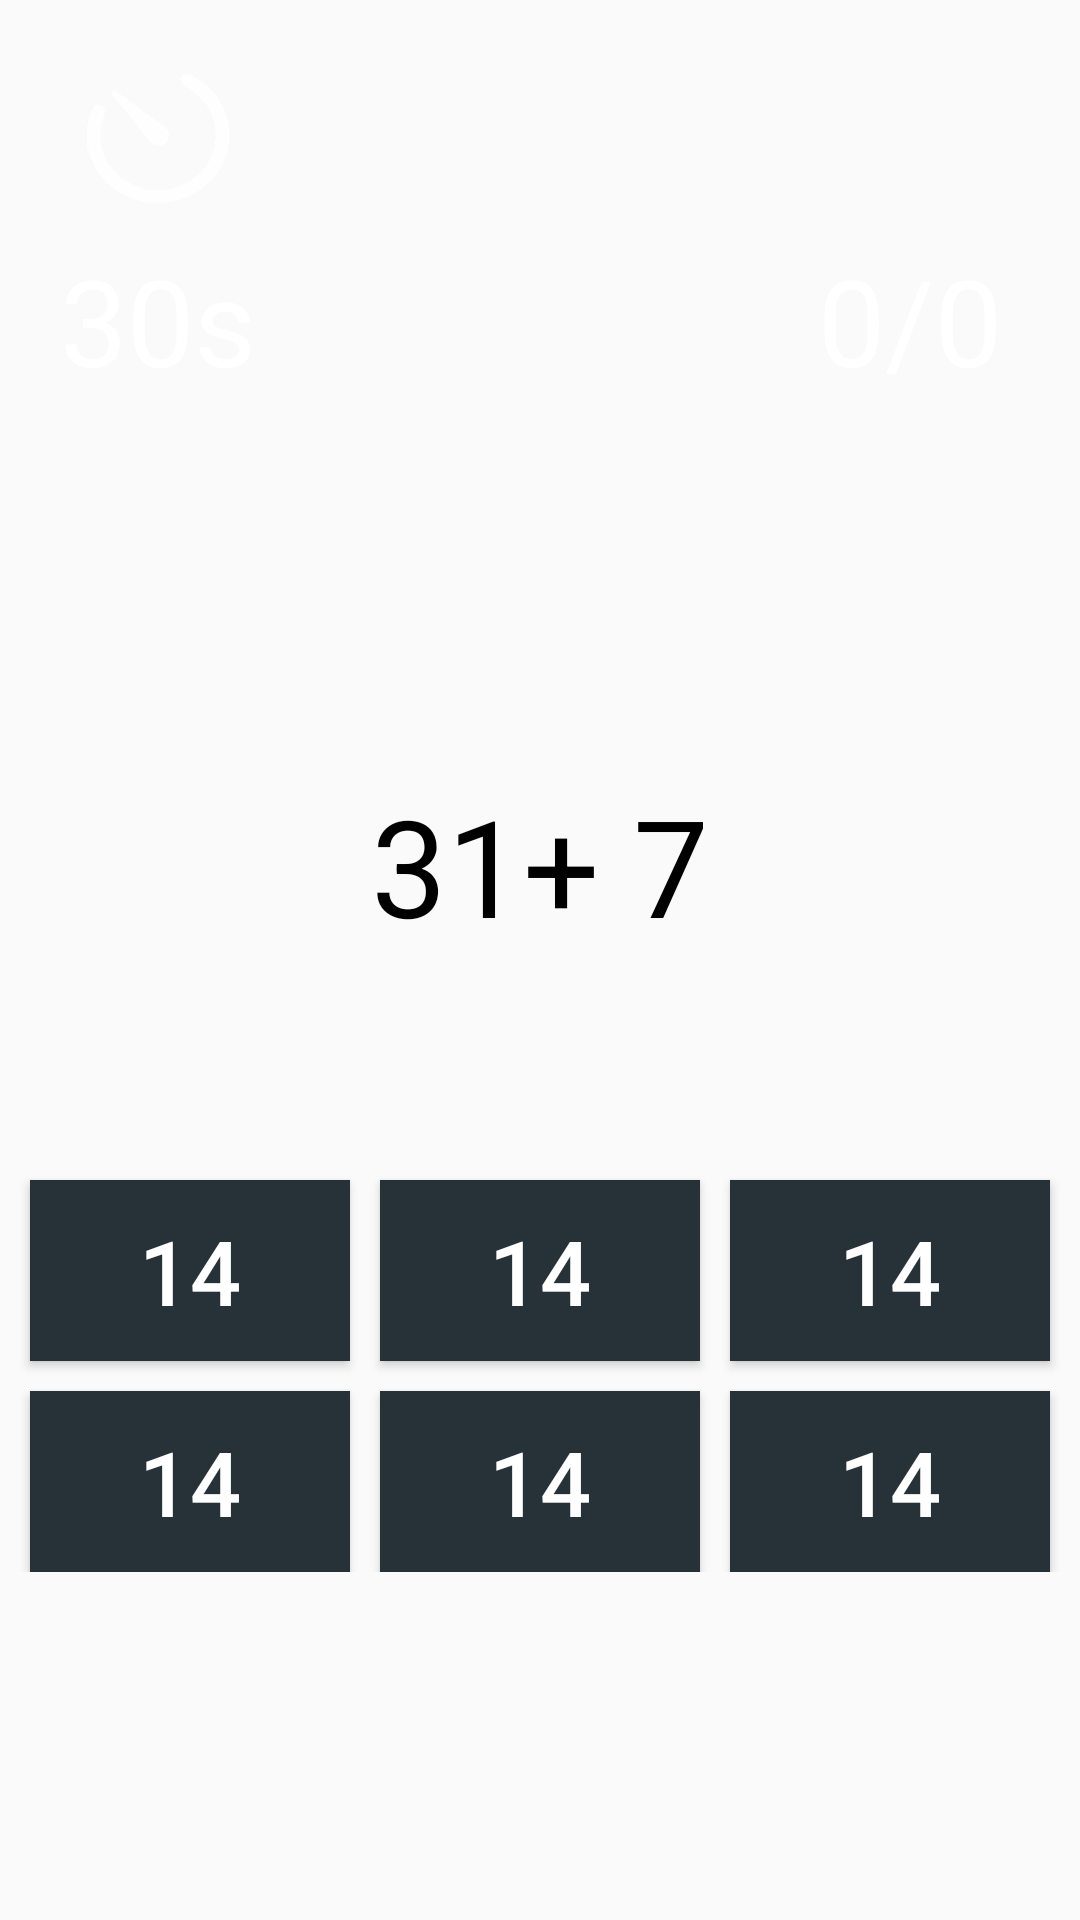

Android layout source for this screen:
<!-- AndroidManifest.xml: application theme Theme.MathsClub -->
<!-- res/layout/activity_a_s_m.xml -->
<?xml version="1.0" encoding="utf-8"?>
<androidx.constraintlayout.widget.ConstraintLayout
    xmlns:android="http://schemas.android.com/apk/res/android"
    xmlns:app="http://schemas.android.com/apk/res-auto"
    xmlns:tools="http://schemas.android.com/tools"
    android:layout_width="match_parent"
    android:id="@+id/ml"
    android:layout_height="match_parent"
    tools:context=".ActivityAddition">

    <LinearLayout
        android:layout_width="wrap_content"
        android:layout_height="wrap_content"
        android:layout_marginTop="200dp"
        android:orientation="vertical"
        app:layout_constraintBottom_toBottomOf="parent"
        app:layout_constraintEnd_toEndOf="parent"
        app:layout_constraintHorizontal_bias="0.5"
        app:layout_constraintStart_toStartOf="parent"
        app:layout_constraintTop_toTopOf="parent">

        <EditText
            android:id="@+id/timeEdt"
            android:layout_width="wrap_content"
            android:layout_height="wrap_content"
            android:ems="10"
            android:visibility="invisible"
            android:hint="60s (Time in seconds)"
            android:inputType="number"
            android:paddingStart="10dp"
            android:paddingEnd="10dp"
            android:paddingTop="5dp"
            android:paddingBottom="10dp" />

        <Button
            android:id="@+id/goButton"
            android:layout_width="wrap_content"
            android:layout_height="wrap_content"
            android:layout_gravity="center"
            android:layout_marginTop="20dp"
            android:visibility="invisible"
            android:textColor="@color/white"
            android:layout_marginBottom="309dp"
            android:background="@color/red"
            android:padding="10dp"
            android:text="GO!"
            android:textSize="60sp" />


    </LinearLayout>

    <androidx.constraintlayout.widget.ConstraintLayout
        android:id="@+id/gameLayout"
        android:layout_width="match_parent"
        android:layout_height="match_parent"
        app:layout_constraintBottom_toBottomOf="parent"
        app:layout_constraintEnd_toEndOf="parent"
        app:layout_constraintStart_toStartOf="parent"
        app:layout_constraintTop_toTopOf="parent">


        <GridLayout
            android:id="@+id/gridLayout2"
            android:layout_width="360dp"
            android:layout_height="0dp"
            android:layout_marginStart="8dp"
            android:layout_marginTop="50dp"
            android:layout_marginEnd="8dp"
            app:layout_constraintEnd_toEndOf="parent"
            app:layout_constraintStart_toStartOf="parent"
            app:layout_constraintTop_toBottomOf="@+id/sumTextView">

            <Button
                android:id="@+id/button0"
                android:layout_width="wrap_content"
                android:layout_height="wrap_content"
                android:layout_row="0"
                android:layout_rowWeight="1"
                android:layout_column="0"
                android:background="@color/red"
                android:layout_columnWeight="1"
                android:layout_marginStart="10dp"
                android:layout_marginTop="10dp"
                android:onClick="chooseAnswer"
                android:paddingLeft="8dp"
                android:paddingTop="10dp"
                android:paddingRight="8dp"
                android:paddingBottom="10dp"
                android:tag="0"
                android:text="14"
                android:textColor="@color/white"
                android:textSize="30sp"
                app:backgroundTint="@color/red" />

            <Button
                android:id="@+id/button1"
                android:layout_width="wrap_content"
                android:layout_height="wrap_content"
                android:layout_row="0"
                android:layout_rowWeight="1"
                android:background="@color/red"
                android:layout_column="1"
                android:layout_columnWeight="1"
                android:layout_marginStart="10dp"
                android:layout_marginTop="10dp"
                android:onClick="chooseAnswer"
                android:paddingLeft="8dp"
                android:paddingTop="10dp"
                android:paddingRight="8dp"
                android:paddingBottom="10dp"
                android:tag="1"
                android:text="14"
                android:textColor="@color/white"
                android:textSize="30sp"
                app:backgroundTint="@color/red" />

            <Button
                android:id="@+id/button2"
                android:layout_width="wrap_content"
                android:layout_height="wrap_content"
                android:layout_row="1"
                android:layout_rowWeight="1"
                android:layout_column="0"
                android:layout_columnWeight="1"
                android:background="@color/red"
                android:layout_marginStart="10dp"
                android:layout_marginTop="10dp"
                android:onClick="chooseAnswer"
                android:paddingLeft="8dp"
                android:paddingTop="10dp"
                android:paddingRight="8dp"
                android:paddingBottom="10dp"
                android:tag="2"
                android:text="14"
                android:textColor="@color/white"
                android:textSize="30sp"
                app:backgroundTint="@color/red" />

            <Button
                android:id="@+id/button3"
                android:layout_width="wrap_content"
                android:layout_height="wrap_content"
                android:layout_row="1"
                android:layout_rowWeight="1"
                android:layout_column="1"
                android:background="@color/red"
                android:layout_columnWeight="1"
                android:layout_marginStart="10dp"
                android:layout_marginTop="10dp"
                android:onClick="chooseAnswer"
                android:paddingLeft="8dp"
                android:paddingTop="10dp"
                android:paddingRight="8dp"
                android:paddingBottom="10dp"
                android:tag="3"
                android:text="14"
                android:textColor="@color/white"
                android:textSize="30sp"
                app:backgroundTint="@color/red" />

            <Button
                android:id="@+id/button4"
                android:layout_width="wrap_content"
                android:layout_height="wrap_content"
                android:layout_row="0"
                android:layout_rowWeight="1"
                android:layout_column="2"
                android:background="@color/red"
                android:layout_columnWeight="1"
                android:layout_marginStart="10dp"
                android:layout_marginTop="10dp"
                android:layout_marginEnd="10dp"
                android:onClick="chooseAnswer"
                android:paddingLeft="8dp"
                android:paddingTop="10dp"
                android:paddingRight="8dp"
                android:paddingBottom="10dp"
                android:tag="4"
                android:text="14"
                android:textColor="@color/white"
                android:textSize="30sp"
                app:backgroundTint="@color/red" />

            <Button
                android:id="@+id/button5"
                android:layout_width="wrap_content"
                android:layout_height="wrap_content"
                android:layout_row="1"
                android:layout_rowWeight="1"
                android:layout_column="2"
                android:layout_columnWeight="1"
                android:background="@color/red"
                android:layout_marginStart="10dp"
                android:layout_marginTop="10dp"
                android:layout_marginEnd="10dp"
                android:onClick="chooseAnswer"
                android:paddingLeft="8dp"
                android:paddingTop="10dp"
                android:paddingRight="8dp"
                android:paddingBottom="10dp"
                android:tag="5"
                android:text="14"
                android:textColor="@color/white"
                android:textSize="30sp"
                app:backgroundTint="@color/red" />

        </GridLayout>

        <TextView
            android:id="@+id/sumTextView"
            android:layout_width="wrap_content"
            android:layout_height="wrap_content"
            android:layout_marginTop="100dp"
            android:padding="15dp"
            android:text="31+ 7"
            android:textColor="@color/black"
            android:textSize="45dp"
            app:layout_constraintEnd_toEndOf="parent"
            app:layout_constraintHorizontal_bias="0.5"
            app:layout_constraintStart_toStartOf="parent"
            app:layout_constraintTop_toBottomOf="@id/ll" />


        <LinearLayout
            android:id="@+id/ll"
            android:layout_width="match_parent"
            android:layout_height="wrap_content"
            android:background="@drawable/rtc"
            android:orientation="horizontal"
            app:layout_constraintStart_toStartOf="parent"
            app:layout_constraintTop_toTopOf="parent">

            <LinearLayout
                android:id="@+id/timerll"
                android:layout_width="wrap_content"
                android:layout_height="wrap_content"
                android:layout_marginStart="10dp"
                android:layout_marginTop="10dp"
                android:orientation="vertical">

                <ImageView
                    android:layout_width="50dp"
                    android:layout_height="50dp"
                    android:layout_gravity="center"
                    android:layout_marginTop="10dp"
                    android:background="@drawable/timer" />

                <TextView
                    android:id="@+id/timerTextView"
                    android:layout_width="wrap_content"
                    android:layout_height="wrap_content"
                    android:padding="10dp"
                    android:text="30s"
                    android:textColor="@color/white"
                    android:textSize="40sp" />

            </LinearLayout>

            <LinearLayout
                android:layout_width="match_parent"
                android:layout_height="match_parent"
                android:gravity="end"
                android:orientation="vertical">

                <LinearLayout
                    android:layout_width="wrap_content"
                    android:layout_height="wrap_content"
                    android:layout_marginTop="10dp"
                    android:orientation="vertical">

                    <ImageView
                        android:layout_width="50dp"
                        android:layout_height="50dp"
                        android:layout_gravity="center"
                        android:layout_marginTop="10dp"
                        android:background="@drawable/tphy" />


                    <TextView
                        android:id="@+id/scoreTextView"
                        android:layout_width="wrap_content"
                        android:layout_height="wrap_content"
                        android:layout_marginEnd="16dp"
                        android:padding="10dp"
                        android:text="0/0"
                        android:textColor="@color/white"
                        android:textSize="40sp" />

                </LinearLayout>


            </LinearLayout>

        </LinearLayout>


    </androidx.constraintlayout.widget.ConstraintLayout>

</androidx.constraintlayout.widget.ConstraintLayout>
<!-- resources referenced by this layout -->
<resources>
  <color name="black">#FF000000</color>
  <color name="red">#263238</color>
  <color name="white">#FFFFFFFF</color>
  <!-- drawable timer: png bitmap (drawable, 31561 bytes) -->
  <style name="Theme.MathsClub" parent="Theme.AppCompat.Light.NoActionBar">
          
          <item name="colorPrimary">@color/red</item>
          <item name="colorPrimaryVariant">@color/purple_500</item>
          <item name="colorOnPrimary">@color/white</item>
          
          <item name="colorSecondary">@color/teal_200</item>
          <item name="colorSecondaryVariant">@color/teal_700</item>
          <item name="colorOnSecondary">@color/black</item>
          
          <item name="android:statusBarColor" tools:targetApi="l">?attr/colorPrimaryVariant</item>
          
      </style>
  <color name="purple_500">#000a12</color>
  <color name="teal_200">#FF03DAC5</color>
  <color name="teal_700">#FF018786</color>
</resources>
